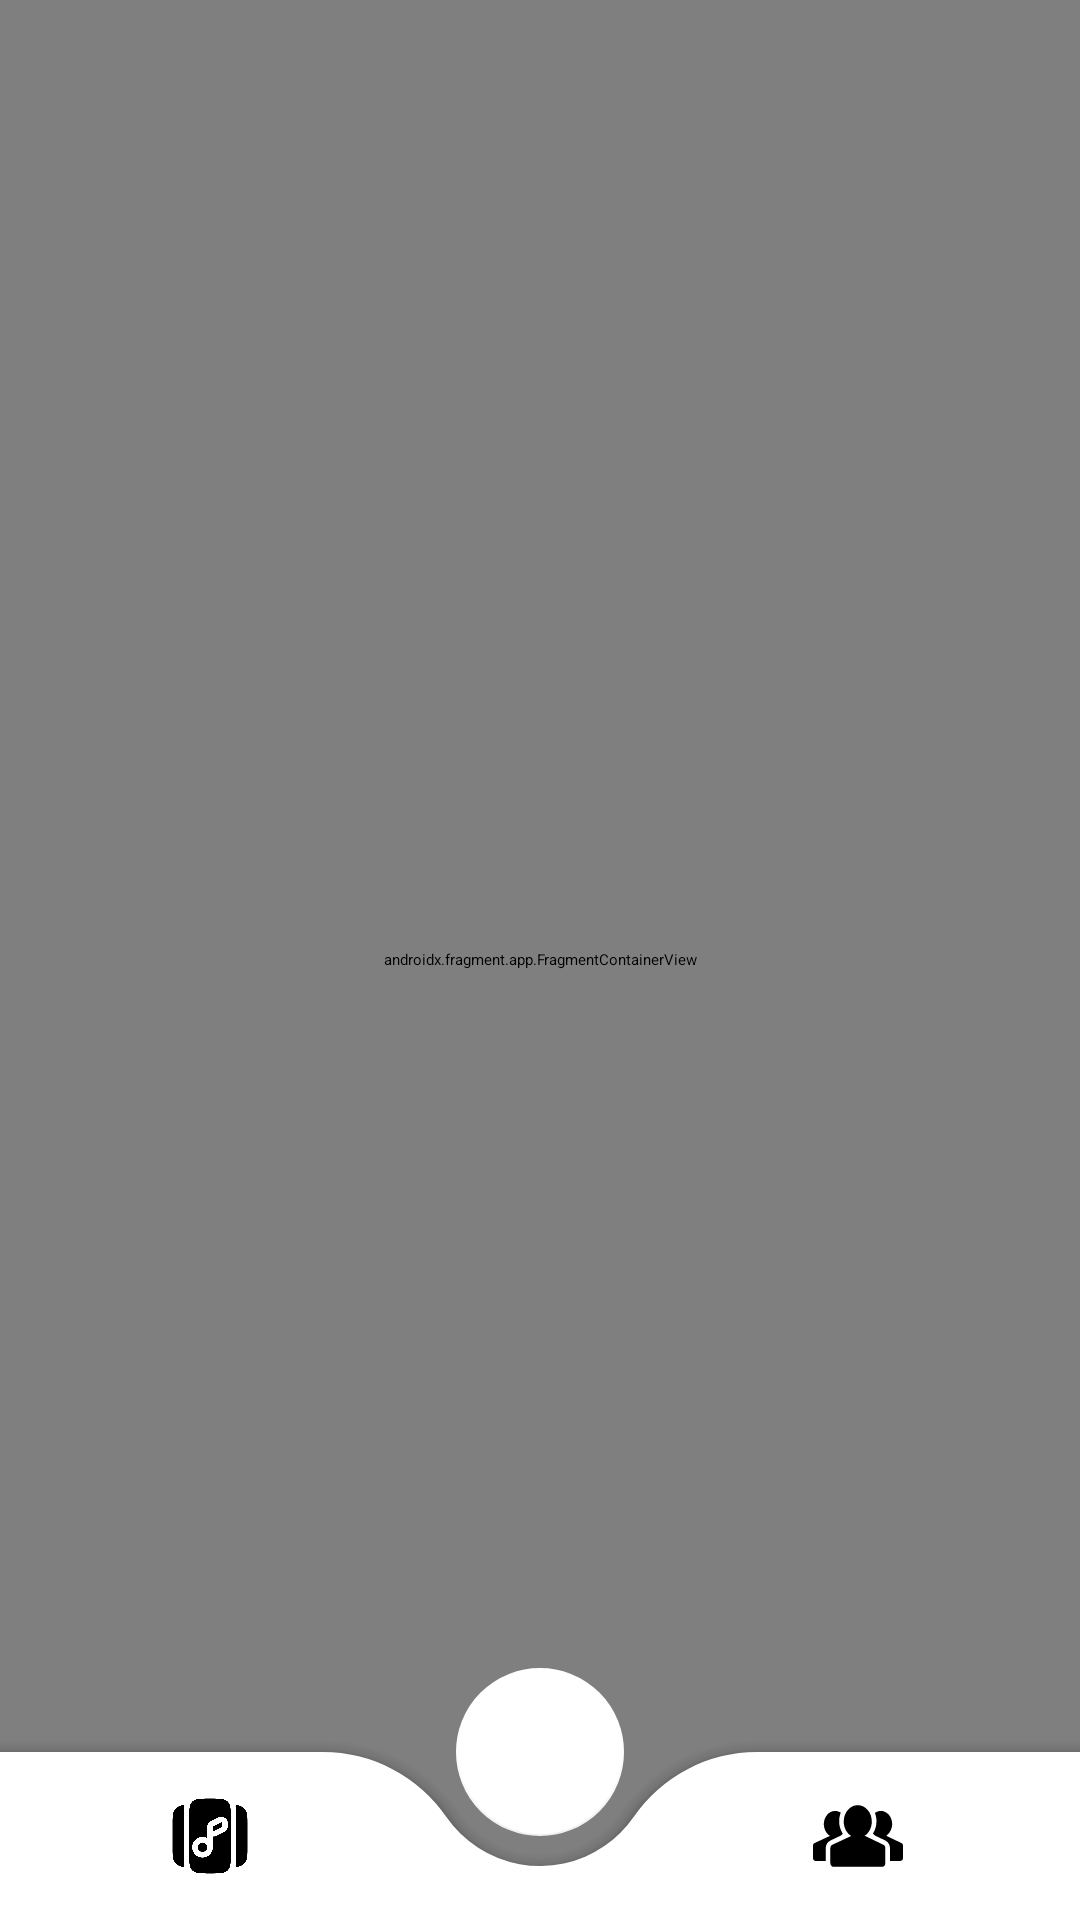

Reconstruct the res/layout file that produces this screen, plus the resources it refers to.
<!-- AndroidManifest.xml: activity theme Theme.StartApp -->
<!-- res/layout/activity_main.xml -->
<?xml version="1.0" encoding="utf-8"?>
<androidx.constraintlayout.widget.ConstraintLayout
    xmlns:android="http://schemas.android.com/apk/res/android"
    xmlns:app="http://schemas.android.com/apk/res-auto"
    xmlns:tools="http://schemas.android.com/tools"
    android:id="@+id/drawer_layout"
    android:layout_width="match_parent"
    android:layout_height="match_parent"
    android:background="@color/bgcMainActivity"
    android:orientation="vertical"
    tools:context=".MainActivity">

    <androidx.fragment.app.FragmentContainerView
        android:id="@+id/nav_host_fragment"
        android:name="androidx.navigation.fragment.NavHostFragment"
        android:layout_width="match_parent"
        android:layout_height="match_parent"
        app:defaultNavHost="true"
        app:layout_constraintBottom_toBottomOf="parent"
        app:layout_constraintEnd_toEndOf="parent"
        app:layout_constraintStart_toStartOf="parent"
        app:layout_constraintTop_toTopOf="parent"
        app:navGraph="@navigation/routes_app" />

    <androidx.recyclerview.widget.RecyclerView
        android:id="@+id/recyclerCurrentSong"
        android:layout_width="match_parent"
        android:layout_height="wrap_content"
        app:layout_constraintBottom_toTopOf="@+id/coordinatorLayout"
        app:layout_constraintEnd_toEndOf="parent"
        app:layout_constraintStart_toStartOf="parent" />

    <androidx.coordinatorlayout.widget.CoordinatorLayout
        android:id="@+id/coordinatorLayout"
        android:layout_width="match_parent"
        android:layout_height="90dp"
        android:layout_gravity="bottom"
        app:layout_constraintBottom_toBottomOf="parent"
        app:layout_constraintEnd_toEndOf="parent"
        app:layout_constraintStart_toStartOf="parent"
        android:theme="@style/BottonNavigation">

        <com.google.android.material.bottomappbar.BottomAppBar
            android:id="@+id/bottomAppBar"
            android:layout_width="match_parent"
            android:layout_height="wrap_content"
            android:layout_gravity="bottom"
            android:backgroundTint="@color/bottomAppBar"
            app:fabCradleMargin="10dp"
            app:fabCradleRoundedCornerRadius="50dp">

            <com.google.android.material.bottomnavigation.BottomNavigationView
                android:id="@+id/bottomNavigationView"
                android:layout_width="match_parent"
                android:layout_height="wrap_content"
                android:layout_marginEnd="20dp"
                android:background="@color/transparent"
                app:itemActiveIndicatorStyle="@color/black"
                app:itemIconSize="30dp"
                app:itemIconTint="@drawable/selector_bottom_nav"
                app:itemPaddingTop="15dp"
                app:itemRippleColor="@color/black"
                app:menu="@menu/bottom_menu" />

        </com.google.android.material.bottomappbar.BottomAppBar>

        <com.google.android.material.floatingactionbutton.FloatingActionButton
            android:id="@+id/floatingActionButton"
            android:layout_width="wrap_content"
            android:layout_height="wrap_content"
            android:src="@drawable/btn_fragment_musics"
            app:backgroundTint="@color/bgcFabBtn"
            app:layout_anchor="@id/bottomAppBar"
            app:maxImageSize="40dp"
            app:tint="@color/fabBtn"/>

    </androidx.coordinatorlayout.widget.CoordinatorLayout>

</androidx.constraintlayout.widget.ConstraintLayout>
<!-- resources referenced by this layout -->
<resources>
  <color name="bgcFabBtn">#FFFFFFFF</color>
  <color name="bgcMainActivity">#FFFFFFFF</color>
  <color name="black">#FF000000</color>
  <color name="bottomAppBar">#FFFFFFFF</color>
  <color name="fabBtn">#FF000000</color>
  <color name="transparent">@android:color/transparent</color>
  <style name="BottonNavigation" parent="Theme.MaterialComponents.DayNight.NoActionBar" />
  <style name="Theme.StartApp" parent="Theme.SplashScreen">
          <item name="windowSplashScreenBackground">@color/bgcApp</item>
          <item name="windowSplashScreenAnimatedIcon">@drawable/icon_app</item>
          <item name="postSplashScreenTheme">@style/Base.Theme.MusicWithFriends</item>
      </style>
  <color name="bgcApp">#FF000000</color>
  <!-- drawable icon_app (drawable) -->
  <vector xmlns:android="http://schemas.android.com/apk/res/android"
      android:width="24dp"
      android:height="24dp"
      android:viewportWidth="24"
      android:viewportHeight="24">
  
      <group
          android:scaleX="0.5"
          android:scaleY="0.5"
          android:pivotX="12"
          android:pivotY="12">
  
          <path
              android:pathData="M9.772,4.28c0.56,-0.144 1.097,0.246 1.206,0.814 0.1,0.517 -0.263,1.004 -0.771,1.14A7,7 0,1 0,19 12.9c0.009,-0.5 0.4,-0.945 0.895,-1 0.603,-0.067 1.112,0.371 1.106,0.977L21,13c0,0.107 -0.002,0.213 -0.006,0.32a0.898,0.898 0,0 1,0 0.164l-0.008,0.122a9,9 0,0 1,-9.172 8.392A9,9 0,0 1,9.772 4.28z"
              android:fillColor="@color/iconApp"/>
  
          <path
              android:pathData="M15.93,13.753a4.001,4.001 0,1 1,-6.758 -3.581A4,4 0,0 1,12 9c0.75,0 1.3,0.16 2,0.53 0,0 0.15,0.09 0.25,0.17 -0.1,-0.35 -0.228,-1.296 -0.25,-1.7a58.75,58.75 0,0 1,-0.025 -2.035V2.96c0,-0.52 0.432,-0.94 0.965,-0.94 0.103,0 0.206,0.016 0.305,0.048l4.572,1.689c0.446,0.145 0.597,0.23 0.745,0.353 0.148,0.122 0.258,0.27 0.33,0.446 0.073,0.176 0.108,0.342 0.108,0.801v1.16c0,0.518 -0.443,0.94 -0.975,0.94a0.987,0.987 0,0 1,-0.305 -0.049l-1.379,-0.447 -0.151,-0.05c-0.437,-0.14 -0.618,-0.2 -0.788,-0.26a5.697,5.697 0,0 1,-0.514 -0.207,3.53 3.53,0 0,1 -0.213,-0.107c-0.098,-0.05 -0.237,-0.124 -0.521,-0.263L16,6l0.011,7c0,0.255 -0.028,0.507 -0.082,0.753h0.001z"
              android:fillColor="@color/iconApp"/>
  
      </group>
  
  </vector>
  <style name="Base.Theme.MusicWithFriends" parent="Theme.Material3.DayNight.NoActionBar">
          
          <item name="colorPrimary">@color/white</item>
          <item name="android:windowLightStatusBar">@color/black</item>
          <item name="android:navigationBarColor">@color/blue</item>
          <item name="android:windowActivityTransitions">true</item>
      </style>
  <color name="iconApp">#FFF16065</color>
  <color name="white">#FFFFFFFF</color>
  <color name="blue">#2CA9BC</color>
</resources>
